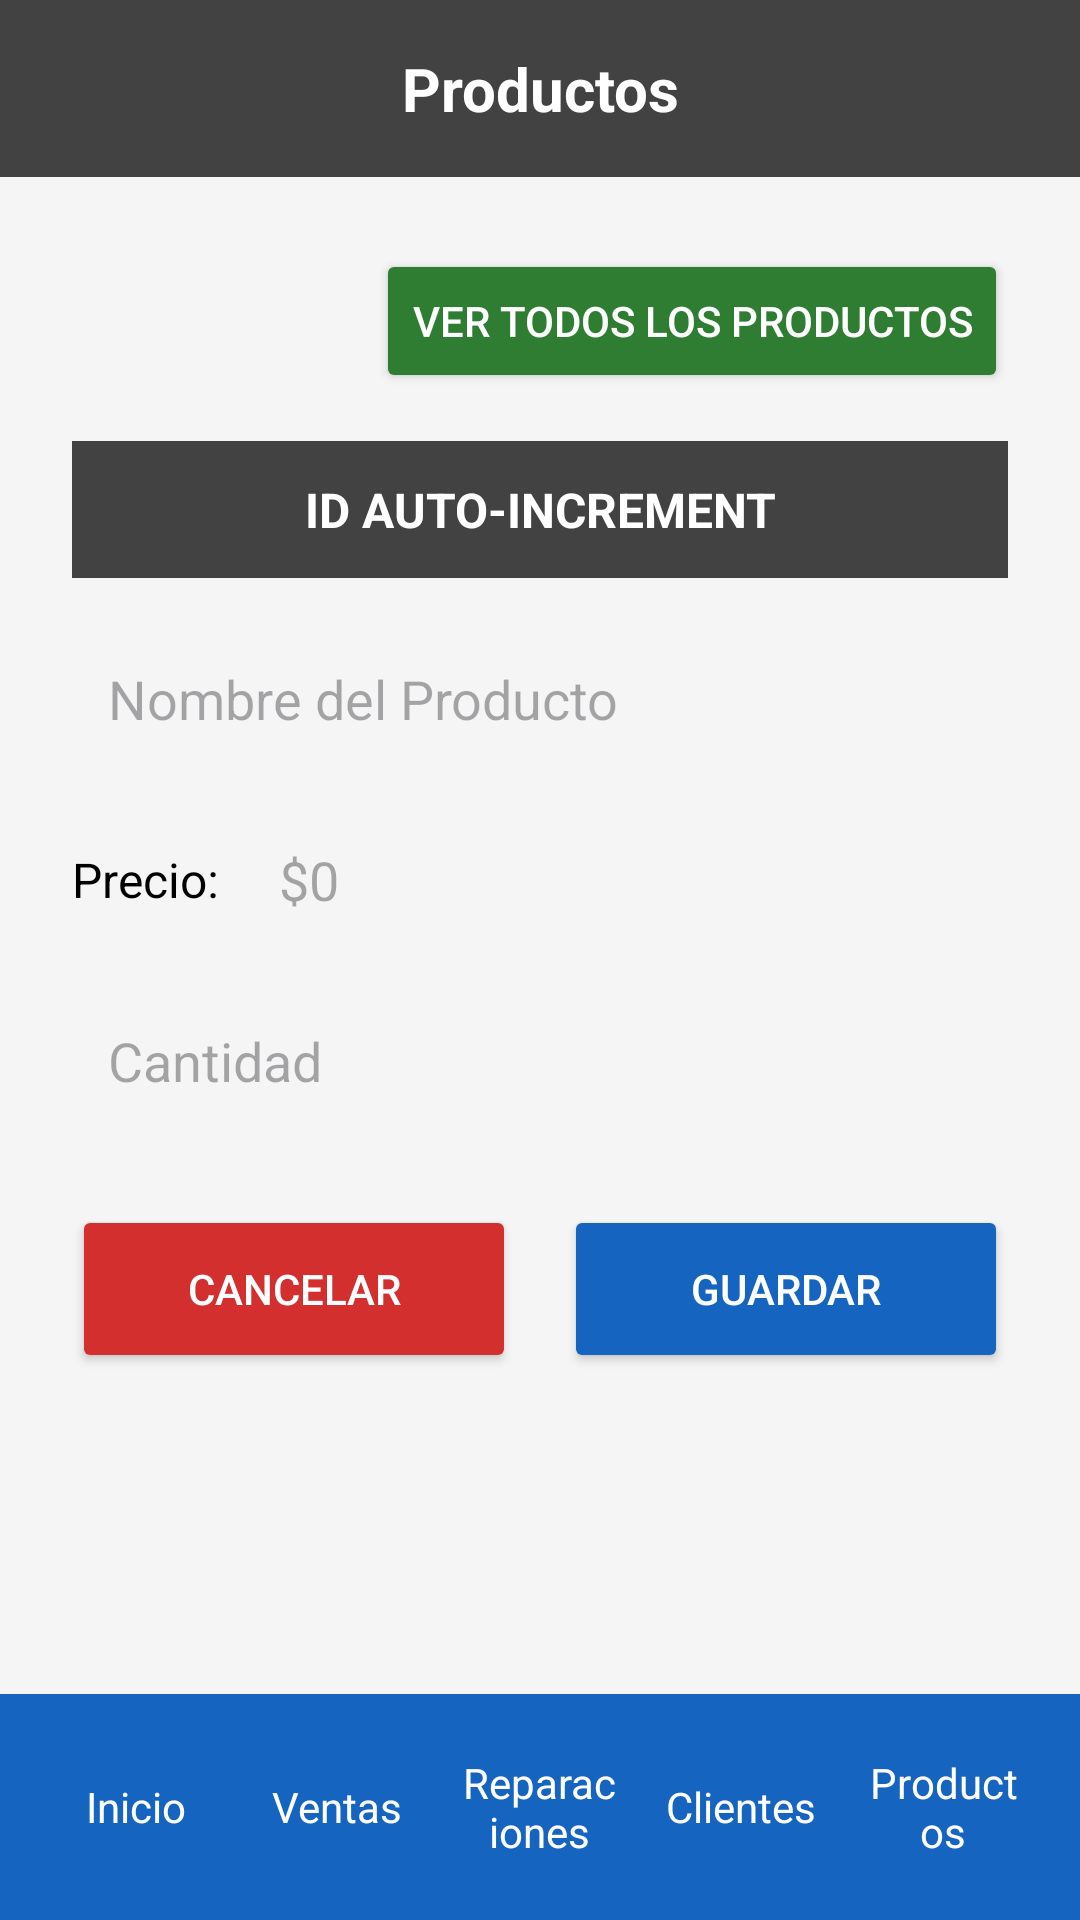

Reconstruct the res/layout file that produces this screen, plus the resources it refers to.
<!-- AndroidManifest.xml: application theme Theme.Material3.Light -->
<!-- res/layout/activity_productos.xml -->
<?xml version="1.0" encoding="utf-8"?>
<LinearLayout xmlns:android="http://schemas.android.com/apk/res/android"
    android:layout_width="match_parent"
    android:layout_height="match_parent"
    android:orientation="vertical"
    android:background="@color/background">

    
    <LinearLayout
        android:layout_width="match_parent"
        android:layout_height="wrap_content"
        android:orientation="vertical"
        android:background="@color/gray_dark"
        android:padding="16dp">

        <TextView
            android:layout_width="match_parent"
            android:layout_height="wrap_content"
            android:text="@string/productos"
            android:textSize="20sp"
            android:textStyle="bold"
            android:textColor="@color/white"
            android:gravity="center" />
    </LinearLayout>

    <ScrollView
        android:layout_width="match_parent"
        android:layout_height="0dp"
        android:layout_weight="1"
        android:fillViewport="true">

        <LinearLayout
            android:layout_width="match_parent"
            android:layout_height="wrap_content"
            android:orientation="vertical"
            android:padding="24dp">

            
            <Button
                android:id="@+id/btnVerTodosProductos"
                android:layout_width="wrap_content"
                android:layout_height="wrap_content"
                android:text="@string/ver_todos_productos"
                android:textColor="@color/white"
                android:backgroundTint="@color/green_button"
                android:layout_gravity="end"
                android:layout_marginBottom="16dp" />

            
            <TextView
                android:layout_width="match_parent"
                android:layout_height="wrap_content"
                android:text="@string/id_auto"
                android:textSize="16sp"
                android:textStyle="bold"
                android:textColor="@color/white"
                android:background="@color/gray_dark"
                android:padding="12dp"
                android:gravity="center"
                android:layout_marginBottom="16dp" />

            
            <EditText
                android:id="@+id/etNombreProducto"
                android:layout_width="match_parent"
                android:layout_height="wrap_content"
                android:hint="@string/nombre_producto"
                android:inputType="text"
                android:padding="12dp"
                android:background="@drawable/edit_text_background"
                android:layout_marginBottom="12dp" />

            
            <LinearLayout
                android:layout_width="match_parent"
                android:layout_height="wrap_content"
                android:orientation="horizontal"
                android:layout_marginBottom="12dp">

                <TextView
                    android:layout_width="wrap_content"
                    android:layout_height="wrap_content"
                    android:text="@string/precio"
                    android:textSize="16sp"
                    android:textColor="@color/black"
                    android:layout_gravity="center_vertical"
                    android:layout_marginEnd="8dp" />

                <EditText
                    android:id="@+id/etPrecio"
                    android:layout_width="match_parent"
                    android:layout_height="wrap_content"
                    android:hint="$0"
                    android:inputType="numberDecimal"
                    android:padding="12dp"
                    android:background="@drawable/edit_text_background" />
            </LinearLayout>

            
            <EditText
                android:id="@+id/etCantidad"
                android:layout_width="match_parent"
                android:layout_height="wrap_content"
                android:hint="@string/cantidad"
                android:inputType="number"
                android:padding="12dp"
                android:background="@drawable/edit_text_background"
                android:layout_marginBottom="24dp" />

            
            <LinearLayout
                android:layout_width="match_parent"
                android:layout_height="wrap_content"
                android:orientation="horizontal"
                android:gravity="center">

                <Button
                    android:id="@+id/btnCancelar"
                    android:layout_width="0dp"
                    android:layout_height="56dp"
                    android:layout_weight="1"
                    android:text="@string/cancelar"
                    android:textColor="@color/white"
                    android:backgroundTint="@color/red_button"
                    android:layout_marginEnd="8dp" />

                <Button
                    android:id="@+id/btnGuardar"
                    android:layout_width="0dp"
                    android:layout_height="56dp"
                    android:layout_weight="1"
                    android:text="@string/guardar"
                    android:textColor="@color/white"
                    android:backgroundTint="@color/blue_button"
                    android:layout_marginStart="8dp" />
            </LinearLayout>

        </LinearLayout>

    </ScrollView>

    
    <include layout="@layout/bottom_navigation" />

</LinearLayout>
<!-- res/layout/bottom_navigation.xml (included above) -->
<?xml version="1.0" encoding="utf-8"?>
<LinearLayout xmlns:android="http://schemas.android.com/apk/res/android"
    android:layout_width="match_parent"
    android:layout_height="wrap_content"
    android:orientation="horizontal"
    android:background="@color/blue_button"
    android:padding="12dp"
    android:gravity="center">

    <TextView
        android:id="@+id/nav_inicio"
        android:layout_width="0dp"
        android:layout_height="wrap_content"
        android:layout_weight="1"
        android:text="Inicio"
        android:textColor="@color/white"
        android:textSize="14sp"
        android:gravity="center"
        android:padding="8dp" />

    <TextView
        android:id="@+id/nav_ventas"
        android:layout_width="0dp"
        android:layout_height="wrap_content"
        android:layout_weight="1"
        android:text="Ventas"
        android:textColor="@color/white"
        android:textSize="14sp"
        android:gravity="center"
        android:padding="8dp" />

    <TextView
        android:id="@+id/nav_reparaciones"
        android:layout_width="0dp"
        android:layout_height="wrap_content"
        android:layout_weight="1"
        android:text="Reparaciones"
        android:textColor="@color/white"
        android:textSize="14sp"
        android:gravity="center"
        android:padding="8dp" />

    <TextView
        android:id="@+id/nav_clientes"
        android:layout_width="0dp"
        android:layout_height="wrap_content"
        android:layout_weight="1"
        android:text="Clientes"
        android:textColor="@color/white"
        android:textSize="14sp"
        android:gravity="center"
        android:padding="8dp" />

    <TextView
        android:id="@+id/nav_productos"
        android:layout_width="0dp"
        android:layout_height="wrap_content"
        android:layout_weight="1"
        android:text="Productos"
        android:textColor="@color/white"
        android:textSize="14sp"
        android:gravity="center"
        android:padding="8dp" />

</LinearLayout>
<!-- resources referenced by this layout -->
<resources>
  <color name="background">#F5F5F5</color>
  <color name="black">#000000</color>
  <color name="blue_button">#1565C0</color>
  <color name="gray_dark">#424242</color>
  <color name="green_button">#2E7D32</color>
  <color name="red_button">#D32F2F</color>
  <color name="white">#FFFFFF</color>
  <string name="cancelar">Cancelar</string>
  <string name="cantidad">Cantidad</string>
  <string name="guardar">Guardar</string>
  <string name="id_auto">ID AUTO-INCREMENT</string>
  <string name="nombre_producto">Nombre del Producto</string>
  <string name="precio">Precio:</string>
  <string name="productos">Productos</string>
  <string name="ver_todos_productos">Ver todos los productos</string>
</resources>
